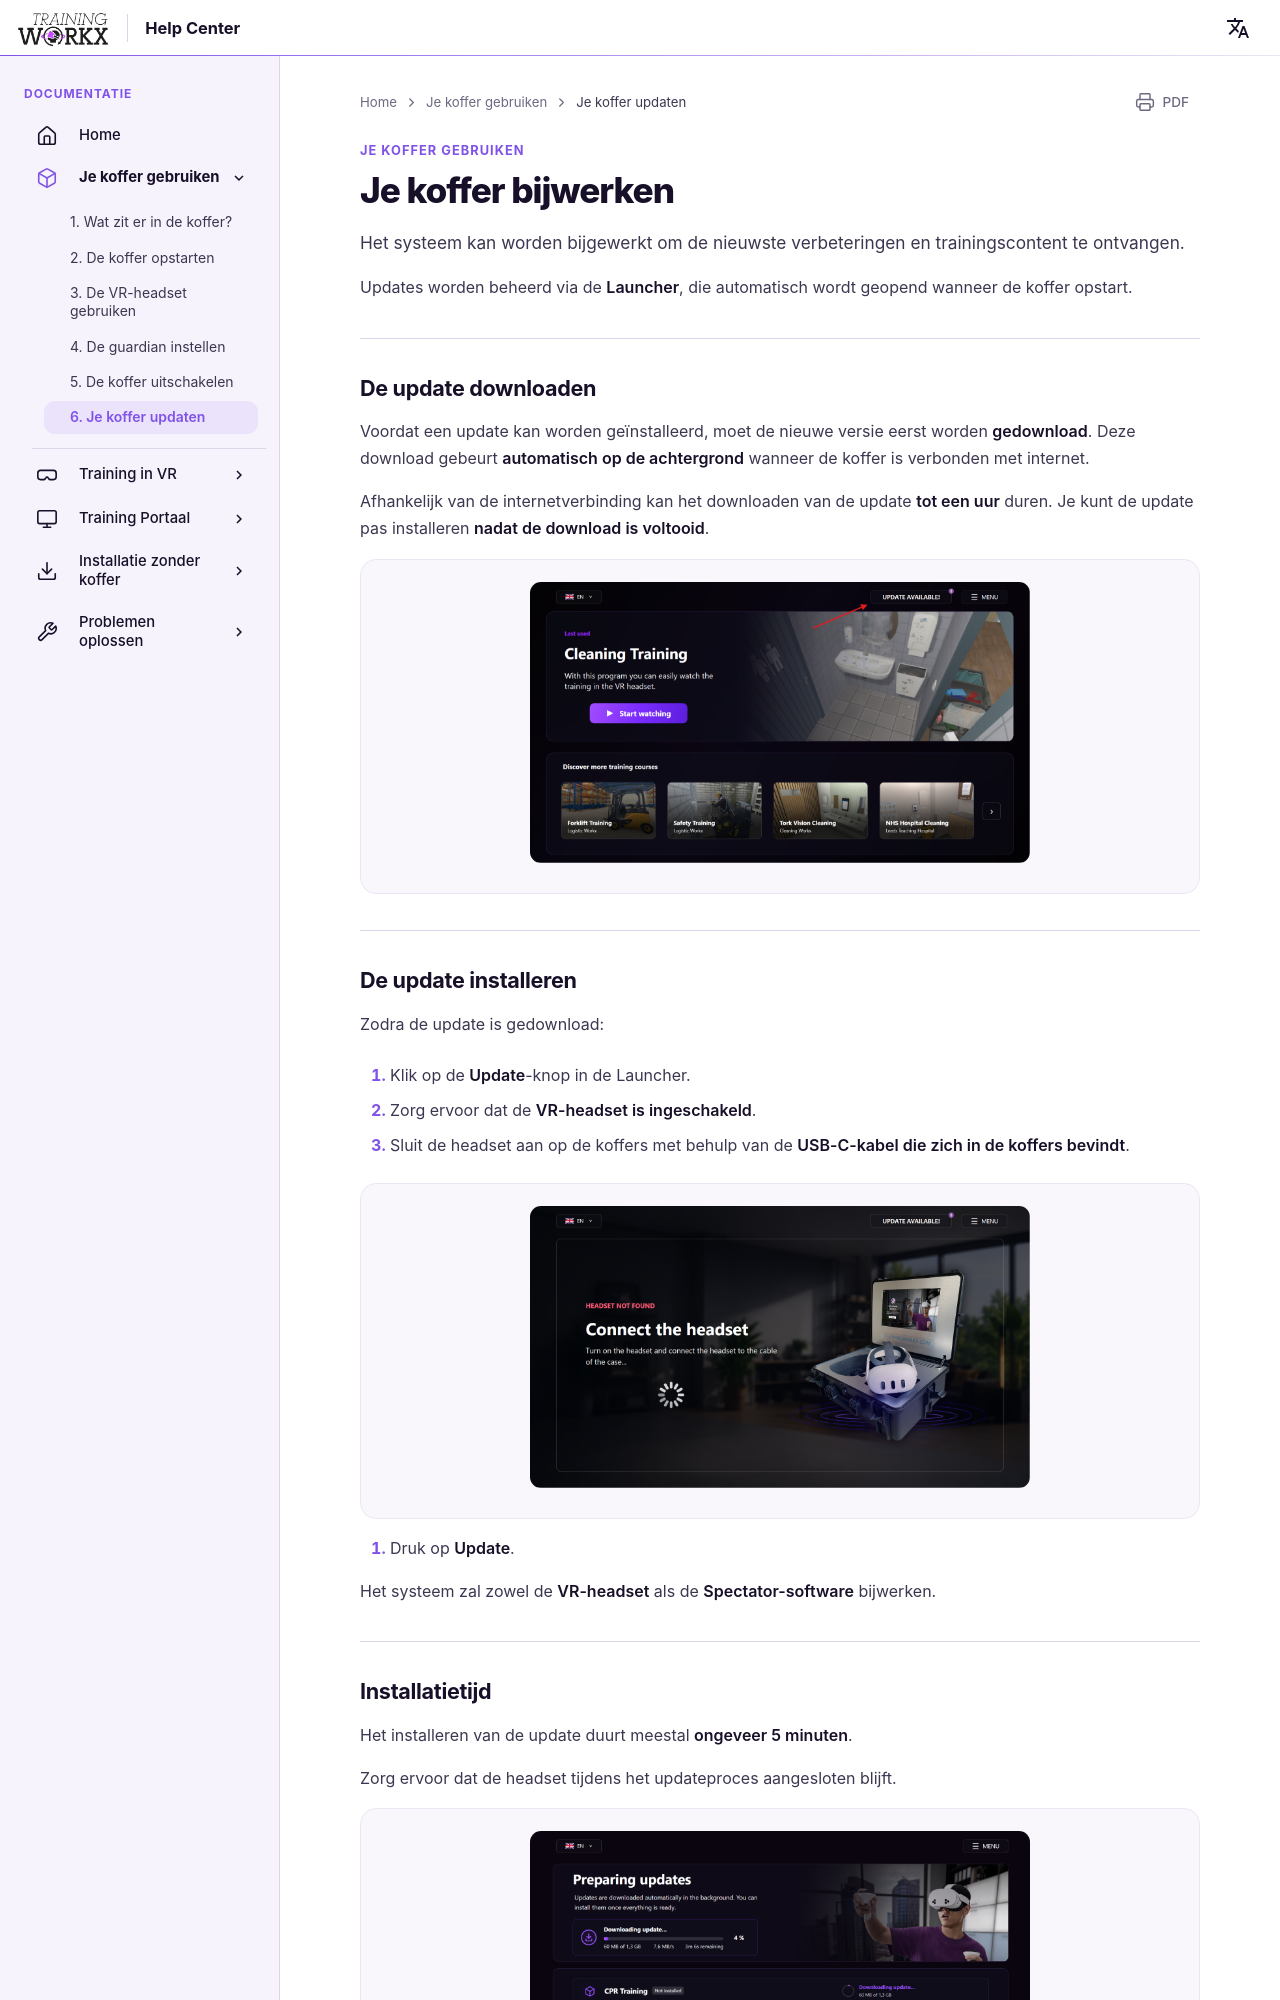

repository: LogisticWorkx/Documentation · page: nl/UsingYourBox/6-updating-your-box/index.html · generator: mkdocs

# Je koffer bijwerken

Het systeem kan worden bijgewerkt om de nieuwste verbeteringen en trainingscontent te ontvangen.

Updates worden beheerd via de **Launcher**, die automatisch wordt geopend wanneer de koffer opstart.

---

## De update downloaden

Voordat een update kan worden geïnstalleerd, moet de nieuwe versie eerst worden **gedownload**. Deze download gebeurt **automatisch op de achtergrond** wanneer de koffer is verbonden met internet.

Afhankelijk van de internetverbinding kan het downloaden van de update **tot een uur** duren. Je kunt de update pas installeren **nadat de download is voltooid**.

<div style="text-align:center">

<img src="/../assets/updating.png" width="500">
</div>

---
